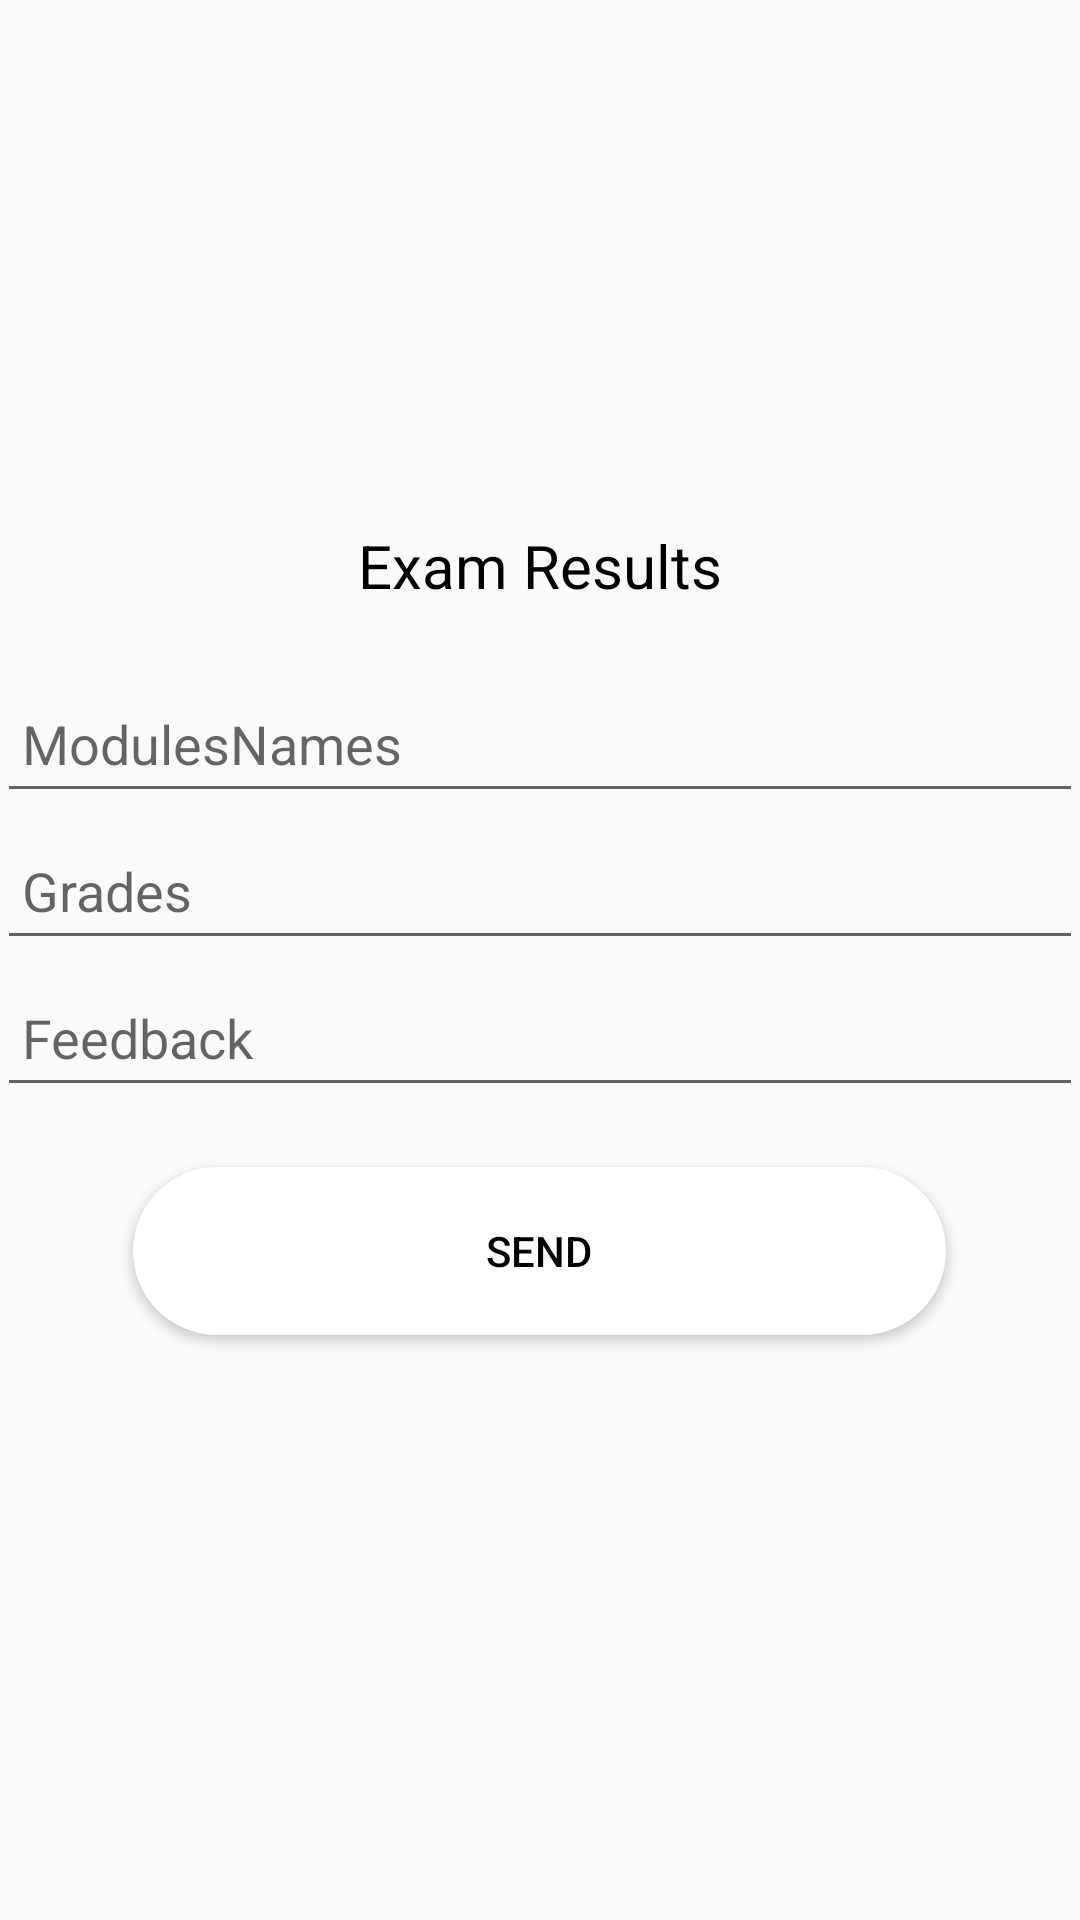

Android layout source for this screen:
<!-- AndroidManifest.xml: application theme Theme.Education_app -->
<!-- res/layout/activity_exams_results.xml -->
<?xml version="1.0" encoding="utf-8"?>
<LinearLayout xmlns:android="http://schemas.android.com/apk/res/android"
    xmlns:app="http://schemas.android.com/apk/res-auto"
    xmlns:tools="http://schemas.android.com/tools"
    android:layout_width="match_parent"
    android:layout_height="match_parent"
    android:layout_gravity="center"
    android:gravity="center"
    android:orientation="vertical"
    tools:context=".ExamsResults">

    <LinearLayout
        android:layout_width="wrap_content"
        android:layout_height="wrap_content"
        android:layout_gravity="center"
        android:background="@drawable/ic_baseline_arrow_back_24"
        android:orientation="horizontal"
        >
    </LinearLayout>
    <TextView
        android:layout_width="wrap_content"
        android:layout_height="wrap_content"
        android:text="Exam Results"
        android:textColor="@color/black"
        android:textSize="20dp"
        />
    
    <Space
        android:layout_width="wrap_content"
        android:layout_height="20dp"
        />

    <EditText
        android:layout_width="362dp"
        android:layout_height="49dp"
        android:id="@+id/Modules_names"
        android:hint=" ModulesNames"
        android:inputType="text"
        />
    <EditText
        android:layout_width="362dp"
        android:layout_height="49dp"
        android:id="@+id/grades"
        android:hint=" Grades"
        android:inputType="number"
        />

    <EditText
        android:layout_width="362dp"
        android:layout_height="49dp"
        android:id="@+id/Feedback"
        android:hint=" Feedback"
        android:inputType="text"
        />

    
    <Space
        android:layout_width="wrap_content"
        android:layout_height="20dp"
        />

    <Button
        android:id="@+id/sends"
        android:layout_width="271dp"
        android:layout_height="56dp"
        android:background="@drawable/rectangle2"
        android:text="send"
        android:onClick="Sends"
        android:textColor="@color/black"
        tools:ignore="MissingConstraints"
        tools:layout_editor_absoluteX="70dp"
        tools:layout_editor_absoluteY="495dp" />

    
    <Space
        android:layout_width="wrap_content"
        android:layout_height="20dp"
        />
</LinearLayout>
<!-- resources referenced by this layout -->
<resources>
  <color name="black">#FF000000</color>
  <!-- drawable rectangle2 (drawable) -->
  <?xml version="1.0" encoding="utf-8"?>
  <shape xmlns:android="http://schemas.android.com/apk/res/android"
      android:shape= "rectangle">
      <corners android:radius="100dp"/>
      <solid android:color="@color/white" />
  </shape>
  <style name="Theme.Education_app" parent="Theme.AppCompat.Light.NoActionBar">
          
          <item name="colorPrimary">@color/purple_500</item>
          <item name="colorPrimaryVariant">@color/purple_700</item>
          <item name="colorOnPrimary">@color/white</item>
          
          <item name="colorSecondary">@color/teal_200</item>
          <item name="colorSecondaryVariant">@color/teal_700</item>
          <item name="colorOnSecondary">@color/black</item>
          
          <item name="android:statusBarColor" tools:targetApi="l">?attr/colorPrimaryVariant</item>
          
      </style>
  <color name="white">#FFFFFFFF</color>
  <color name="purple_500">#FF6200EE</color>
  <color name="purple_700">#FF3700B3</color>
  <color name="teal_200">#FF03DAC5</color>
  <color name="teal_700">#FF018786</color>
</resources>
